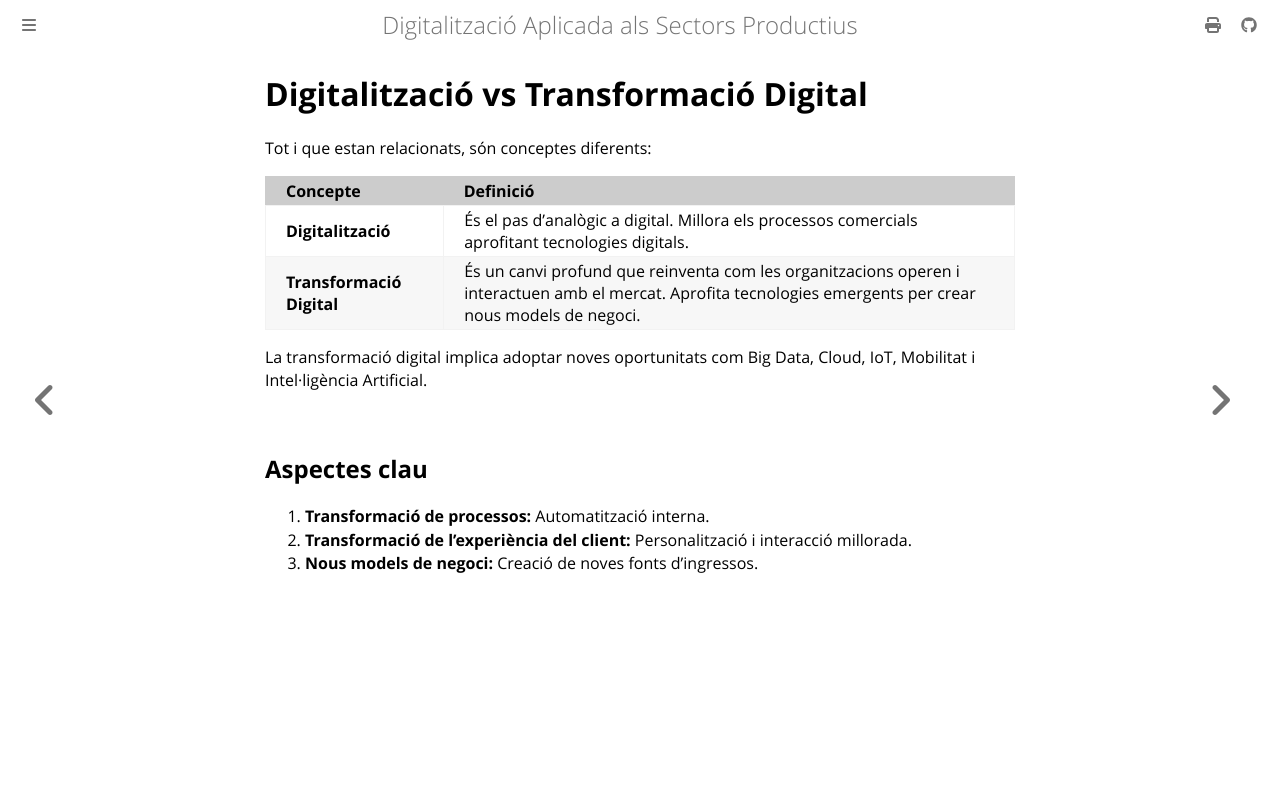

repository: oriolgomezdiaz/apunts-digitalitzacio · page: transformacio.html · generator: mdbook

# Digitalització vs Transformació Digital

Tot i que estan relacionats, són conceptes diferents:

| Concepte                  | Definició                                                                                                                                                    |
| :------------------------ | :----------------------------------------------------------------------------------------------------------------------------------------------------------- |
| **Digitalització**        | És el pas d'analògic a digital. Millora els processos comercials aprofitant tecnologies digitals.                                                            |
| **Transformació Digital** | És un canvi profund que reinventa com les organitzacions operen i interactuen amb el mercat. Aprofita tecnologies emergents per crear nous models de negoci. |

La transformació digital implica adoptar noves oportunitats com Big Data, Cloud, IoT, Mobilitat i Intel·ligència Artificial.

## Aspectes clau

1. **Transformació de processos:** Automatització interna.
2. **Transformació de l'experiència del client:** Personalització i interacció millorada.
3. **Nous models de negoci:** Creació de noves fonts d'ingressos.
